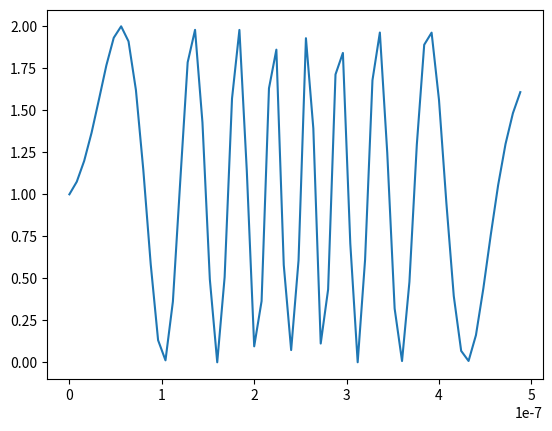
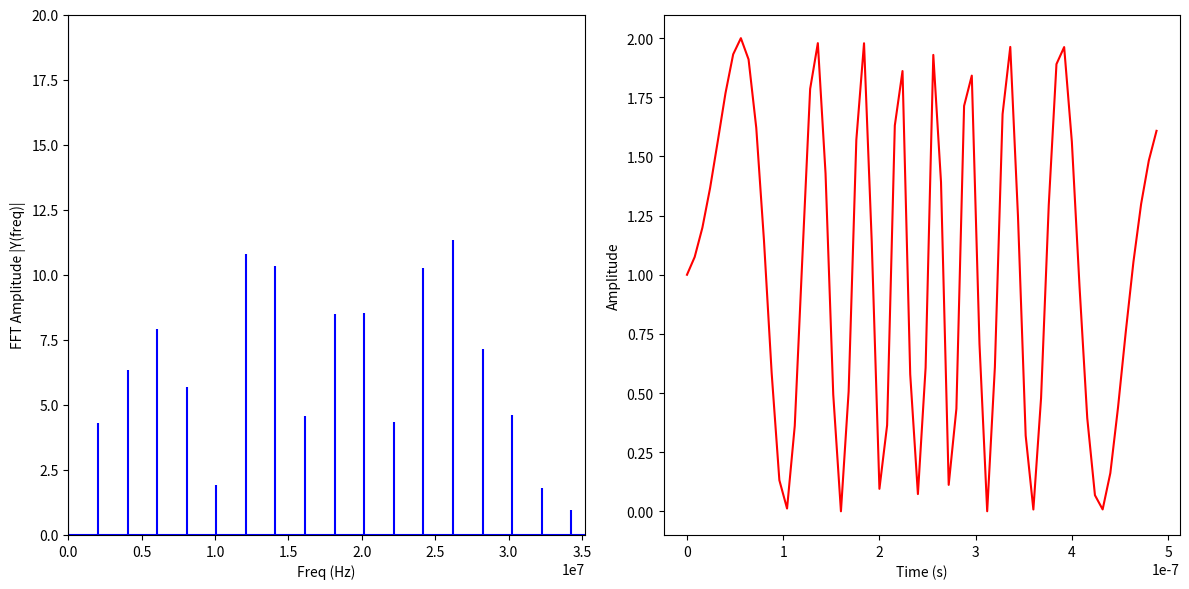

These figures' Python source, in order:
import numpy as np
from numpy.fft import fft, ifft
import matplotlib.pyplot as plt


fs=125*pow(10,6) #sampling frequency
Ts=1/fs # sampling time
Tb=0.25*pow(10,-6) # burst time
Tau=1.5*pow(10,-6) # pulse repetition time
fmax=32*pow(10,6) # maximum frequency on ramp
fmin=1*pow(10,6) # minimum frequency on ramp
n=int(Tb/Ts) # number of samples per ramp
N = np.arange(0, n, 1)
theta_n= 2*np.pi*(pow(N,2)*pow(Ts,2)*(fmax-fmin)/(2*Tb)+fmin*N*Ts) # instantaneous phase
y = 1 + np.sin(theta_n) # ramp signal in time domain

M = np.arange(n, 2*n, 1)
theta_m= 2*np.pi*(pow(M,2)*pow(Ts,2)*(-fmax+fmin)/(2*Tb)+(-fmin+2*fmax)*M*Ts)-2*np.pi*((fmin-fmax)*Tb/2+(2*fmax-fmin)*Tb) # instantaneous phase
z = 1 + np.sin(theta_m) # ramp signal in time domain

x = np.concatenate((y, z))

t = Ts*np.arange(0,2*n,1)
plt.plot(t, x)
X = fft(x)
L =len(X)
l = np.arange(L)
T = L*Ts
freq = l/T

print("The Array is: ", x) #printing the array

plt.figure(figsize = (12, 6))
plt.subplot(121)
plt.stem(freq, np.abs(X), 'b', \
         markerfmt=" ", basefmt="-b")
plt.xlabel('Freq (Hz)')
plt.ylabel('FFT Amplitude |Y(freq)|')
plt.xlim(0, (fmax+fmax/10))
plt.ylim(0, 20)

plt.subplot(122)
plt.plot(t, ifft(X), 'r')
plt.xlabel('Time (s)')
plt.ylabel('Amplitude')
plt.tight_layout()

plt.show()
